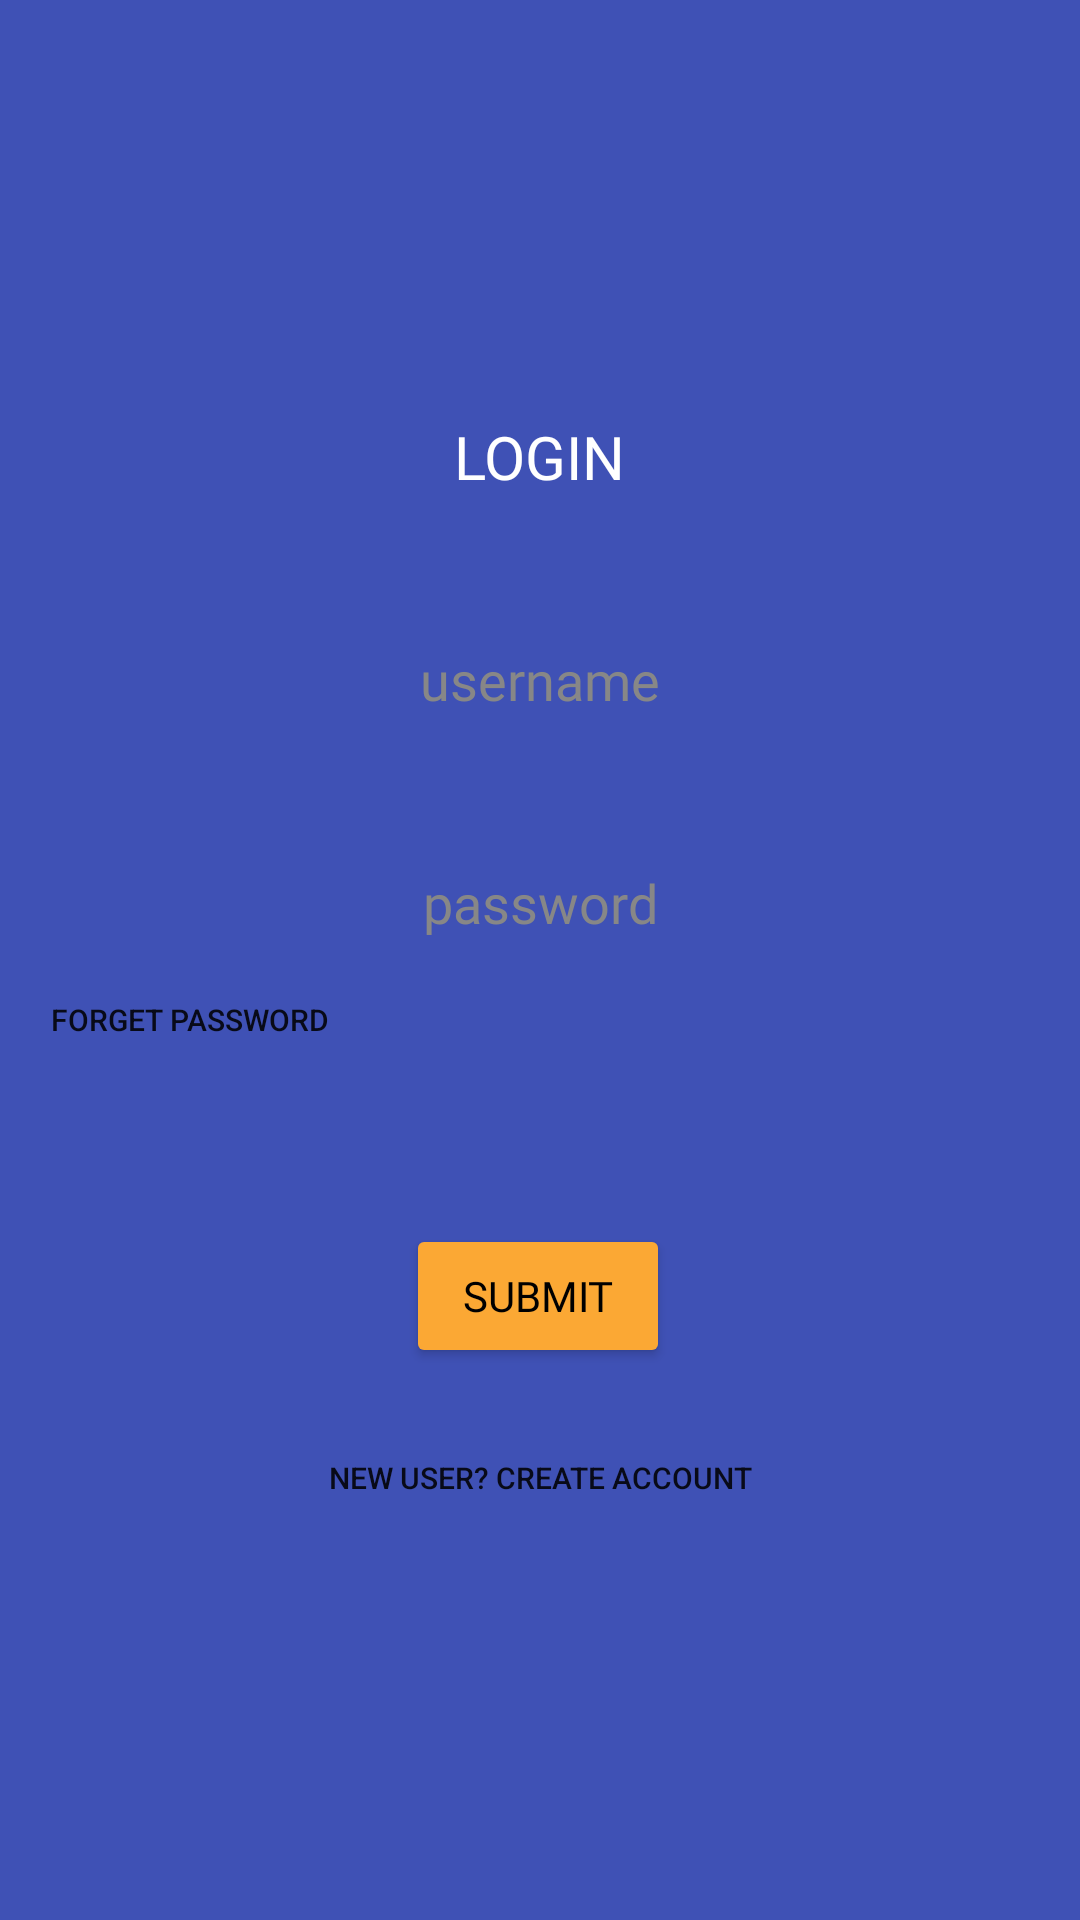

Here is an Android app screen rendered from its layout file. Give the layout XML and the strings, colors and styles it references.
<!-- AndroidManifest.xml: application theme Theme.Finalpareeksha -->
<!-- res/layout/activity_login.xml -->
<?xml version="1.0" encoding="utf-8"?>
<androidx.constraintlayout.widget.ConstraintLayout xmlns:android="http://schemas.android.com/apk/res/android"
    xmlns:app="http://schemas.android.com/apk/res-auto"
    xmlns:tools="http://schemas.android.com/tools"
    android:layout_width="match_parent"
    android:layout_height="match_parent"
    android:background="#3F51B5"
    tools:context=".LoginActivity">

    <TextView
        android:id="@+id/textView"
        android:layout_width="wrap_content"
        android:layout_height="wrap_content"
        android:layout_marginTop="20dp"
        android:fontFamily="@font/montserrat_bold"
        android:text="LOGIN"
        android:textColor="#FFFFFF"
        android:textSize="20sp"
        app:layout_constraintBottom_toBottomOf="parent"
        app:layout_constraintEnd_toEndOf="parent"
        app:layout_constraintStart_toStartOf="parent"
        app:layout_constraintTop_toTopOf="parent"
        app:layout_constraintVertical_bias="0.19999999" />

    <EditText
        android:id="@+id/editTextTextPersonName"
        android:layout_width="0dp"
        android:layout_height="wrap_content"
        android:layout_marginStart="20dp"
        android:layout_marginEnd="20dp"
        android:background="@drawable/custom_input"
        android:ems="10"
        android:fontFamily="@font/montserrat"
        android:gravity="center"
        android:hint="username"
        android:inputType="textPersonName"
        android:padding="15dp"
        android:textColor="#000000"
        android:textColorHint="#878787"
        app:layout_constraintBottom_toBottomOf="parent"
        app:layout_constraintEnd_toEndOf="parent"
        app:layout_constraintStart_toStartOf="parent"
        app:layout_constraintTop_toBottomOf="@+id/textView"
        app:layout_constraintVertical_bias="0.07999998" />

    <EditText
        android:id="@+id/editTextNumber"
        android:layout_width="0dp"
        android:layout_height="wrap_content"
        android:layout_marginStart="20dp"
        android:layout_marginTop="20dp"
        android:layout_marginEnd="20dp"
        android:background="@drawable/custom_input"
        android:ems="10"
        android:fontFamily="@font/montserrat"
        android:gravity="center"
        android:hint="password"
        android:inputType="number"
        android:padding="15dp"
        android:textColor="#000000"
        android:textColorHint="#878787"
        app:layout_constraintEnd_toEndOf="parent"
        app:layout_constraintStart_toStartOf="parent"
        app:layout_constraintTop_toBottomOf="@+id/editTextTextPersonName" />

    <Button
        android:id="@+id/button"
        android:layout_width="wrap_content"
        android:layout_height="wrap_content"
        android:layout_marginTop="80dp"
        android:backgroundTint="#FBA834"
        android:fontFamily="@font/montserrat"
        android:text="Submit"
        android:textColor="#000000"
        app:layout_constraintEnd_toEndOf="parent"
        app:layout_constraintHorizontal_bias="0.498"
        app:layout_constraintStart_toStartOf="parent"
        app:layout_constraintTop_toBottomOf="@+id/editTextNumber" />

    <Button
        android:id="@+id/button3"
        android:layout_width="wrap_content"
        android:layout_height="wrap_content"
        android:layout_marginTop="10dp"
        android:background="@android:color/transparent"
        android:text="New User? Create Account"
        android:textSize="10sp"
        app:layout_constraintBottom_toBottomOf="parent"
        app:layout_constraintEnd_toEndOf="parent"
        app:layout_constraintStart_toStartOf="parent"
        app:layout_constraintTop_toBottomOf="@+id/button"
        app:layout_constraintVertical_bias="0.01999998" />

    <Button
        android:id="@+id/button4"
        android:layout_width="190dp"
        android:layout_height="31dp"
        android:layout_marginTop="5dp"
        android:background="@android:color/transparent"
        android:gravity="left"
        android:text="Forget Password"
        android:textSize="10sp"
        app:layout_constraintEnd_toEndOf="parent"
        app:layout_constraintHorizontal_bias="0.1"
        app:layout_constraintStart_toStartOf="parent"
        app:layout_constraintTop_toBottomOf="@+id/editTextNumber" />
</androidx.constraintlayout.widget.ConstraintLayout>
<!-- resources referenced by this layout -->
<resources>
  <style name="Theme.Finalpareeksha" parent="Theme.MaterialComponents.DayNight.NoActionBar">
          
          <item name="colorPrimary">@color/purple_500</item>
          <item name="colorPrimaryVariant">@color/purple_700</item>
          <item name="colorOnPrimary">@color/white</item>
          
          <item name="colorSecondary">@color/teal_200</item>
          <item name="colorSecondaryVariant">@color/teal_700</item>
          <item name="colorOnSecondary">@color/black</item>
          
          <item name="android:statusBarColor" tools:targetApi="l">?attr/colorPrimaryVariant</item>
          
      </style>
  <!-- not gathered from this repository: default colours our renderer supplied (Android Studio template values) -->
  <color name="purple_500">#FF6200EE</color>
  <color name="purple_700">#FF3700B3</color>
  <color name="teal_200">#FF03DAC5</color>
  <color name="teal_700">#FF018786</color>
  <color name="black">#FF000000</color>
  <color name="white">#FFFFFFFF</color>
</resources>
